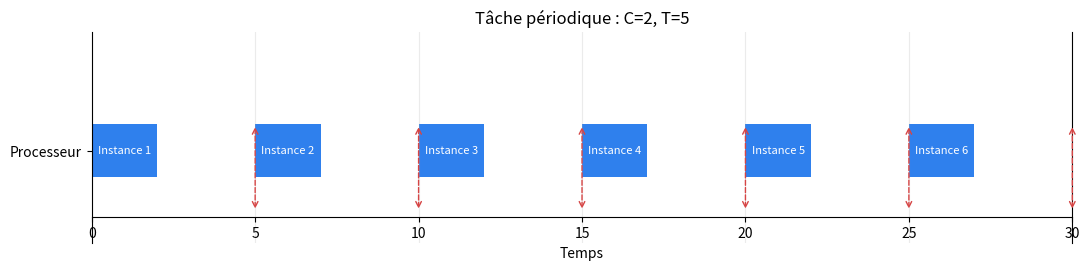

Generate this figure with matplotlib:
import matplotlib.pyplot as plt

# Paramètres à modifier
C = 2
T = 5
duree_simulation = 30

activations = list(range(0, duree_simulation, T))
fin_execution = [min(activation + C, duree_simulation) for activation in activations]

fig, ax = plt.subplots(figsize=(11, 2.8))
for numero, (activation, fin) in enumerate(zip(activations, fin_execution), 1):
    ax.barh(0.25, fin - activation, left=activation, height=0.2, color="#2f80ed")
    ax.text((activation + fin) / 2, 0.25, f"Instance {numero}", ha="center", va="center", color="white", fontsize=8)
    ax.annotate("", xy=(activation + T, 0.02), xytext=(activation + T, 0.35), arrowprops={"arrowstyle": "<->", "color": "#d64545", "linestyle": "--"})

ax.spines["bottom"].set_position(("data", 0))
ax.spines["top"].set_visible(False)
ax.set_xlim(0, duree_simulation)
ax.set_ylim(-0.1, 0.7)
ax.set_yticks([0.25])
ax.set_yticklabels(["Processeur"])
ax.set_xticks(range(0, duree_simulation + 1, T))
ax.set_xlabel("Temps")
ax.set_title(f"Tâche périodique : C={C}, T={T}")
ax.grid(axis="x", alpha=0.25)
plt.tight_layout()
plt.show()
